2-way image classification set "data" from GitHub (LUMIERE05/ANN-dog_and_cat_classifier); label vocabulary: cats without background, dogs without background.

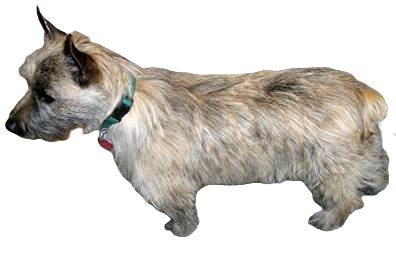
Label: dogs without background

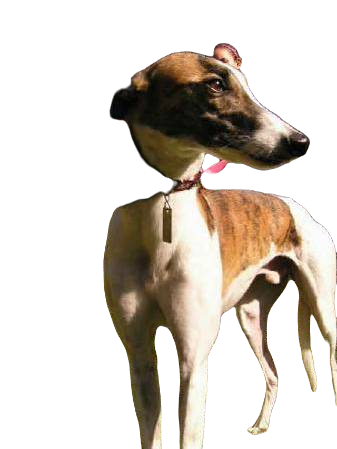
Label: dogs without background

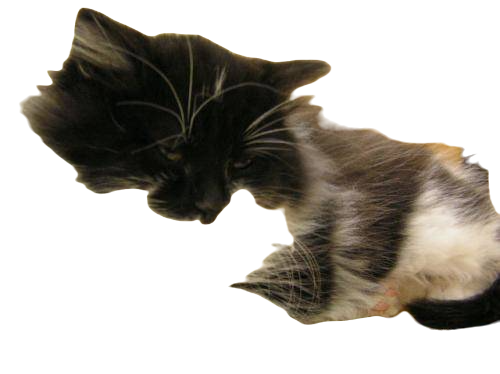
Label: cats without background

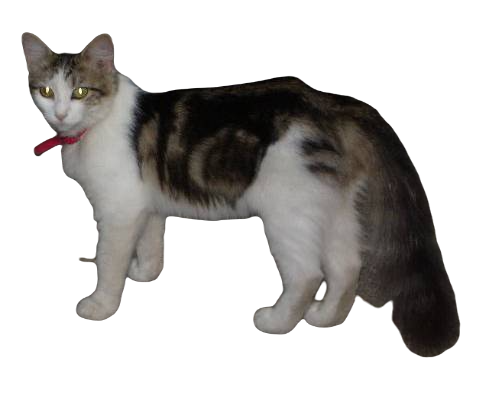
Label: cats without background

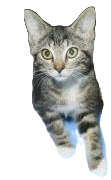
Label: cats without background

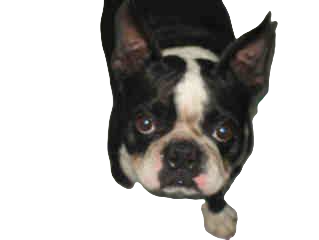
Label: dogs without background
